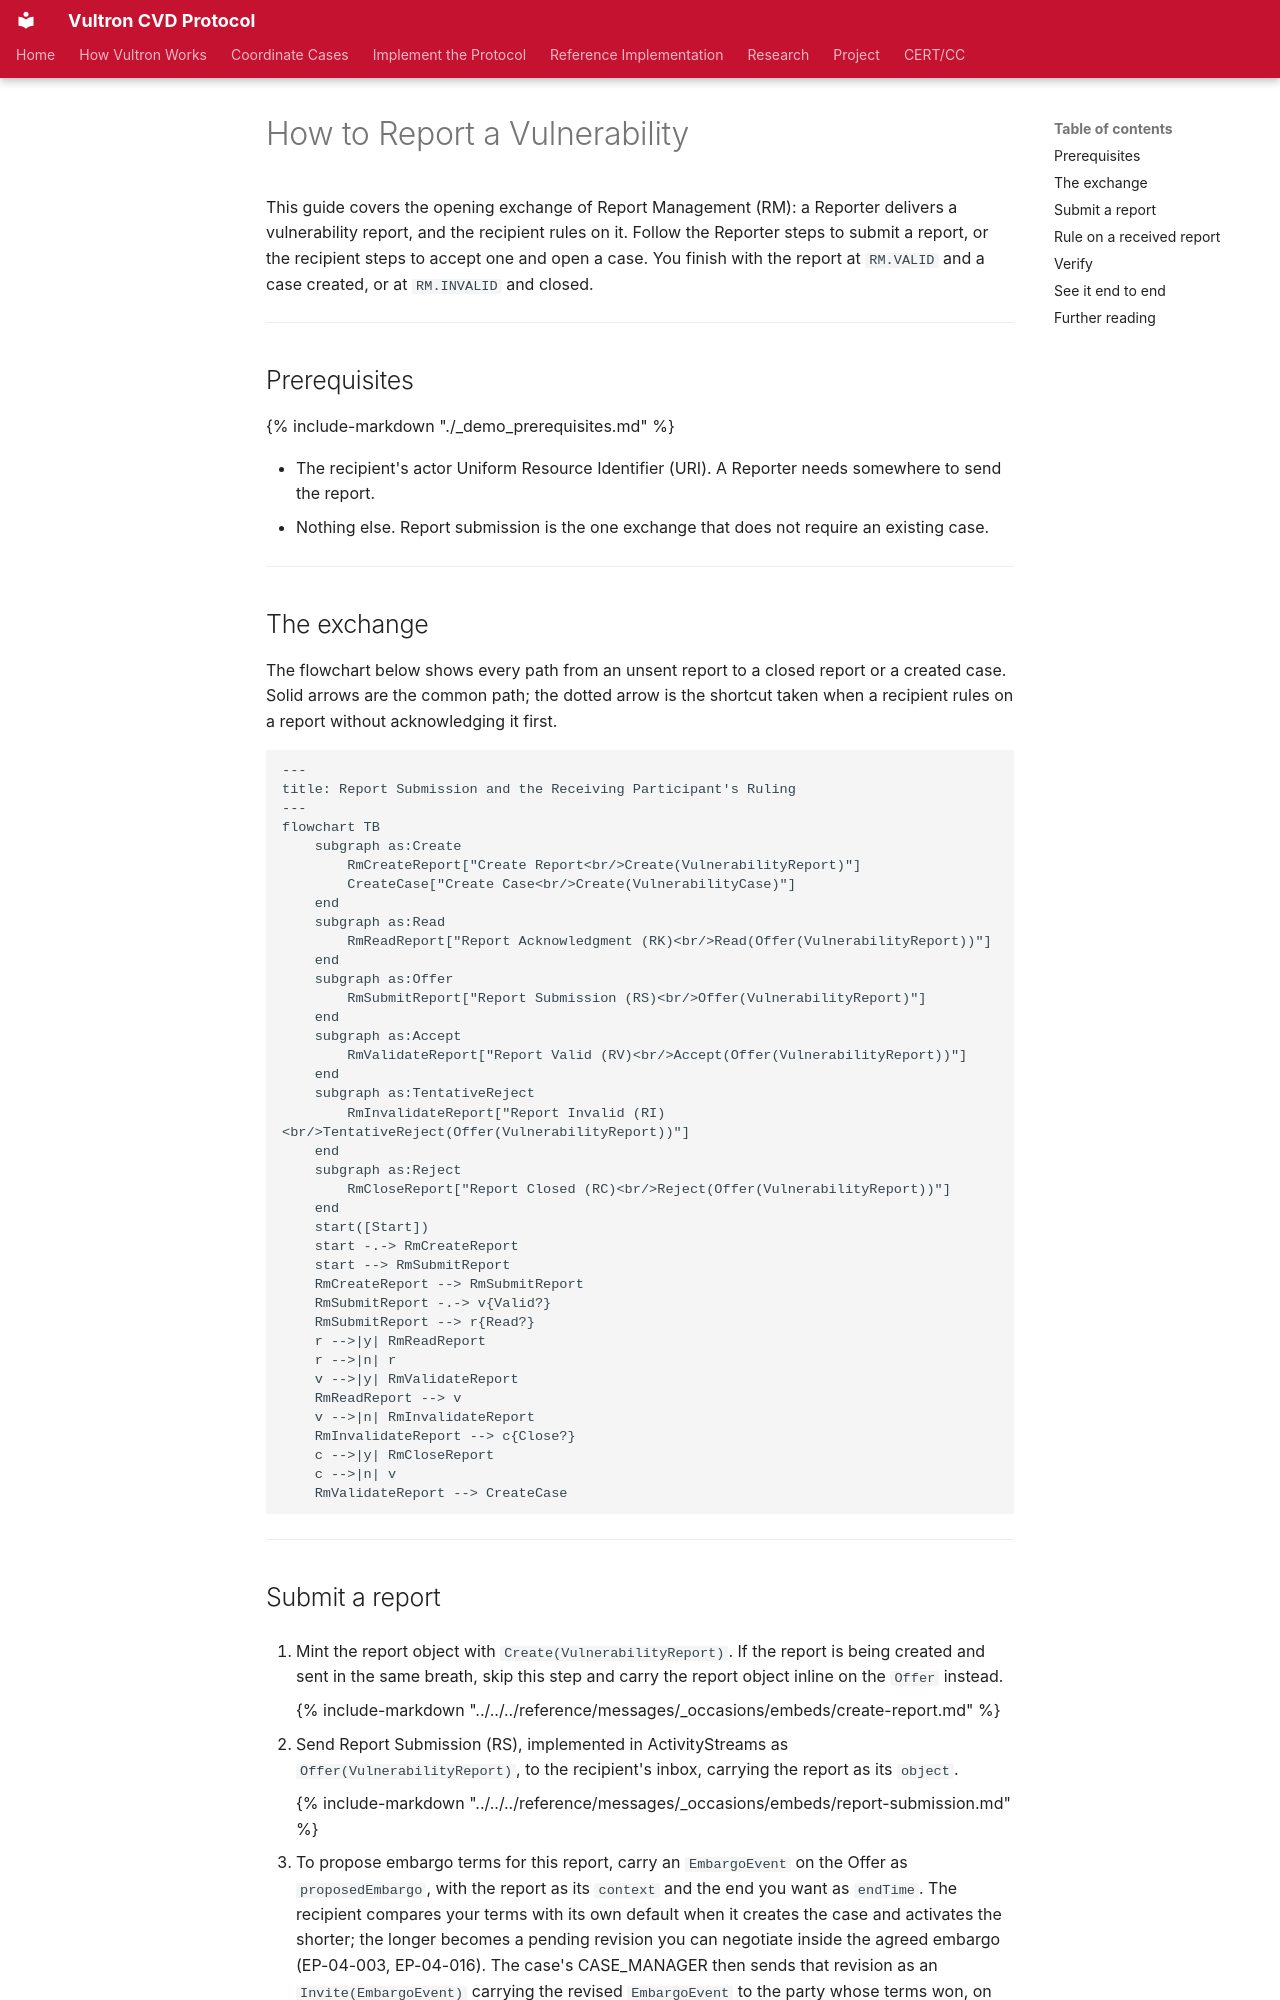

repository: CERTCC/Vultron · page: howto/activitypub/activities/report_vulnerability/index.html · generator: mkdocs

---
stakeholder_type: [platform-developer]
level: 400
page_type: how-to
subject: protocol
---

# How to Report a Vulnerability

This guide covers the opening exchange of Report Management (RM): a Reporter delivers a vulnerability report, and the recipient rules on it.
Follow the Reporter steps to submit a report, or the recipient steps to accept one and open a case.
You finish with the report at `RM.VALID` and a case created, or at `RM.INVALID` and closed.

---

## Prerequisites

{% include-markdown "./_demo_prerequisites.md" %}

- The recipient's actor Uniform Resource Identifier (URI).
  A Reporter needs somewhere to send the report.
- Nothing else.
  Report submission is the one exchange that does not require an existing case.

---

## The exchange

The flowchart below shows every path from an unsent report to a closed report or a created case.
Solid arrows are the common path; the dotted arrow is the shortcut taken when a recipient rules on a report without acknowledging it first.

```mermaid
---
title: Report Submission and the Receiving Participant's Ruling
---
flowchart TB
    subgraph as:Create
        RmCreateReport["Create Report<br/>Create(VulnerabilityReport)"]
        CreateCase["Create Case<br/>Create(VulnerabilityCase)"]
    end
    subgraph as:Read
        RmReadReport["Report Acknowledgment (RK)<br/>Read(Offer(VulnerabilityReport))"]
    end
    subgraph as:Offer
        RmSubmitReport["Report Submission (RS)<br/>Offer(VulnerabilityReport)"]
    end
    subgraph as:Accept
        RmValidateReport["Report Valid (RV)<br/>Accept(Offer(VulnerabilityReport))"]
    end
    subgraph as:TentativeReject
        RmInvalidateReport["Report Invalid (RI)<br/>TentativeReject(Offer(VulnerabilityReport))"]
    end
    subgraph as:Reject
        RmCloseReport["Report Closed (RC)<br/>Reject(Offer(VulnerabilityReport))"]
    end
    start([Start])
    start -.-> RmCreateReport
    start --> RmSubmitReport
    RmCreateReport --> RmSubmitReport
    RmSubmitReport -.-> v{Valid?}
    RmSubmitReport --> r{Read?}
    r -->|y| RmReadReport
    r -->|n| r
    v -->|y| RmValidateReport
    RmReadReport --> v
    v -->|n| RmInvalidateReport
    RmInvalidateReport --> c{Close?}
    c -->|y| RmCloseReport
    c -->|n| v
    RmValidateReport --> CreateCase
```

---
